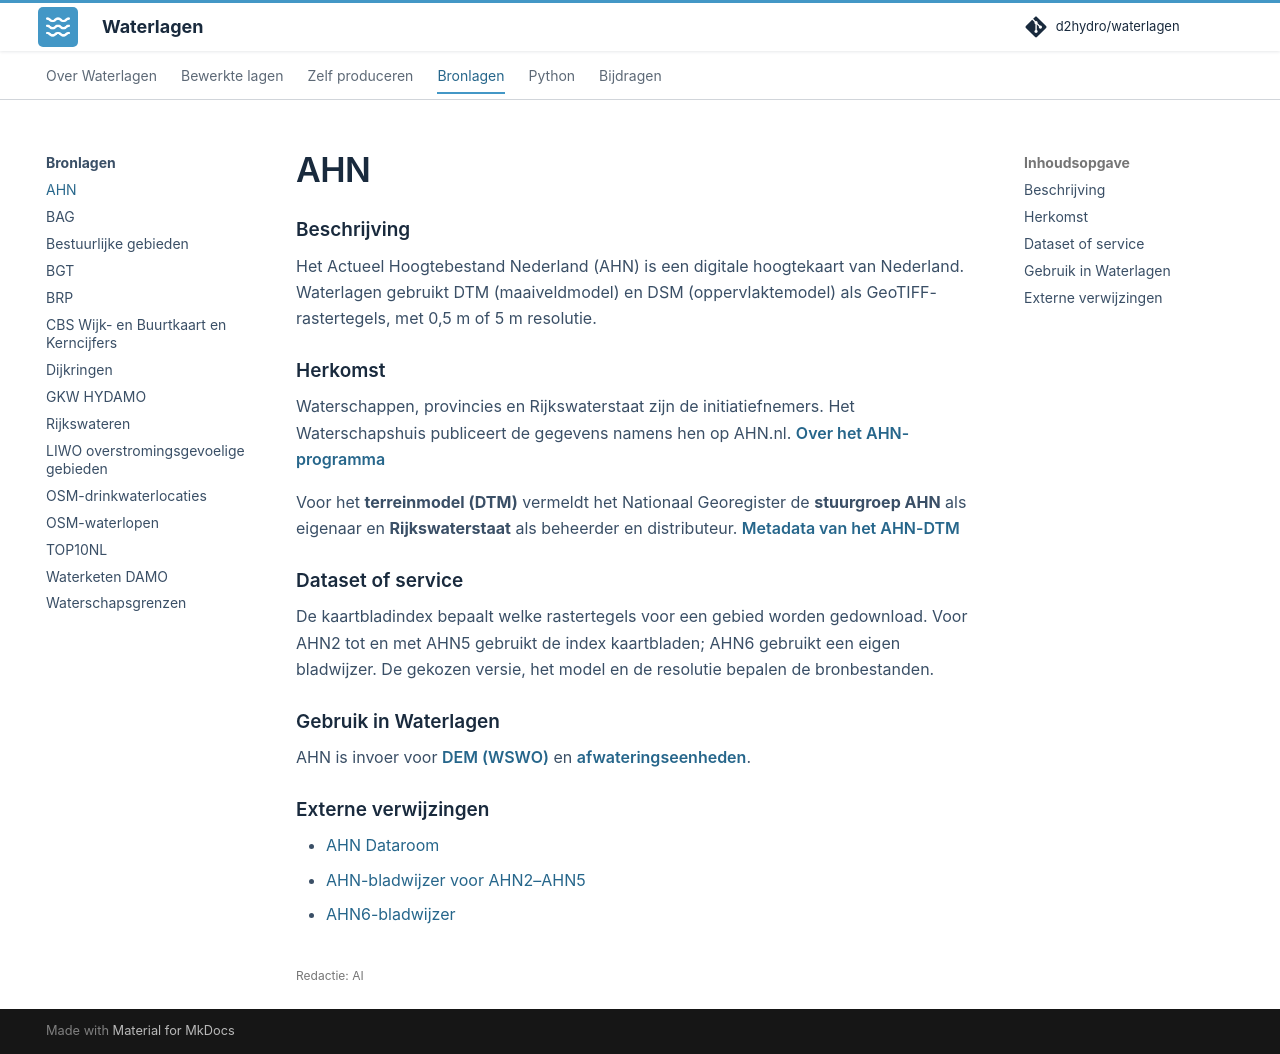

repository: d2hydro/waterlagen · page: bronlagen/ahn/index.html · generator: mkdocs

---
editorial_status: ai
---

# AHN

## Beschrijving

Het Actueel Hoogtebestand Nederland (AHN) is een digitale hoogtekaart van
Nederland. Waterlagen gebruikt DTM (maaiveldmodel) en DSM (oppervlaktemodel)
als GeoTIFF-rastertegels, met 0,5 m of 5 m resolutie.

<span id="leverancier"></span>

## Herkomst

Waterschappen, provincies en Rijkswaterstaat zijn de initiatiefnemers. Het Waterschapshuis publiceert de gegevens namens hen op AHN.nl. [Over het AHN-programma](https://www.ahn.nl/eerste-deel-van-ahn-5-is-beschikbaar)

Voor het **terreinmodel (DTM)** vermeldt het Nationaal Georegister de **stuurgroep AHN** als eigenaar en **Rijkswaterstaat** als beheerder en distributeur. [Metadata van het AHN-DTM](https://www.nationaalgeoregister.nl/geonetwork/srv/api/records/41daef8b-155e-4608-b49c-c87ea45d931c/formatters/xml)

## Dataset of service

De kaartbladindex bepaalt welke rastertegels voor een gebied worden gedownload.
Voor AHN2 tot en met AHN5 gebruikt de index kaartbladen; AHN6 gebruikt een
eigen bladwijzer. De gekozen versie, het model en de resolutie bepalen de bronbestanden.

## Gebruik in Waterlagen

AHN is invoer voor [DEM (WSWO)](../bewerkte-lagen/dem.md) en
[afwateringseenheden](../bewerkte-lagen/afwateringseenheden.md).

## Externe verwijzingen

- [AHN Dataroom](https://www.ahn.nl/dataroom)
- [AHN-bladwijzer voor AHN2–AHN5](https://basisdata.nl/hwh-ahn/AUX/bladwijzer.gpkg)
- [AHN6-bladwijzer](https://basisdata.nl/hwh-ahn/AUX/bladwijzer_AHN6.gpkg)
